Photos from the image-classification dataset "Wheat_Disease_Dataset" in the GitHub repository SakuraRabbit18/Jingrun-Kan-Laixiang-Xu-wheat-leaf-disease-identification. Its 4 classes are: healthy, leaf rust, powdery mildew, septoria.

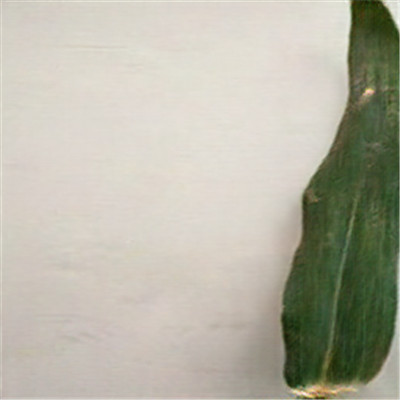
Label: healthy

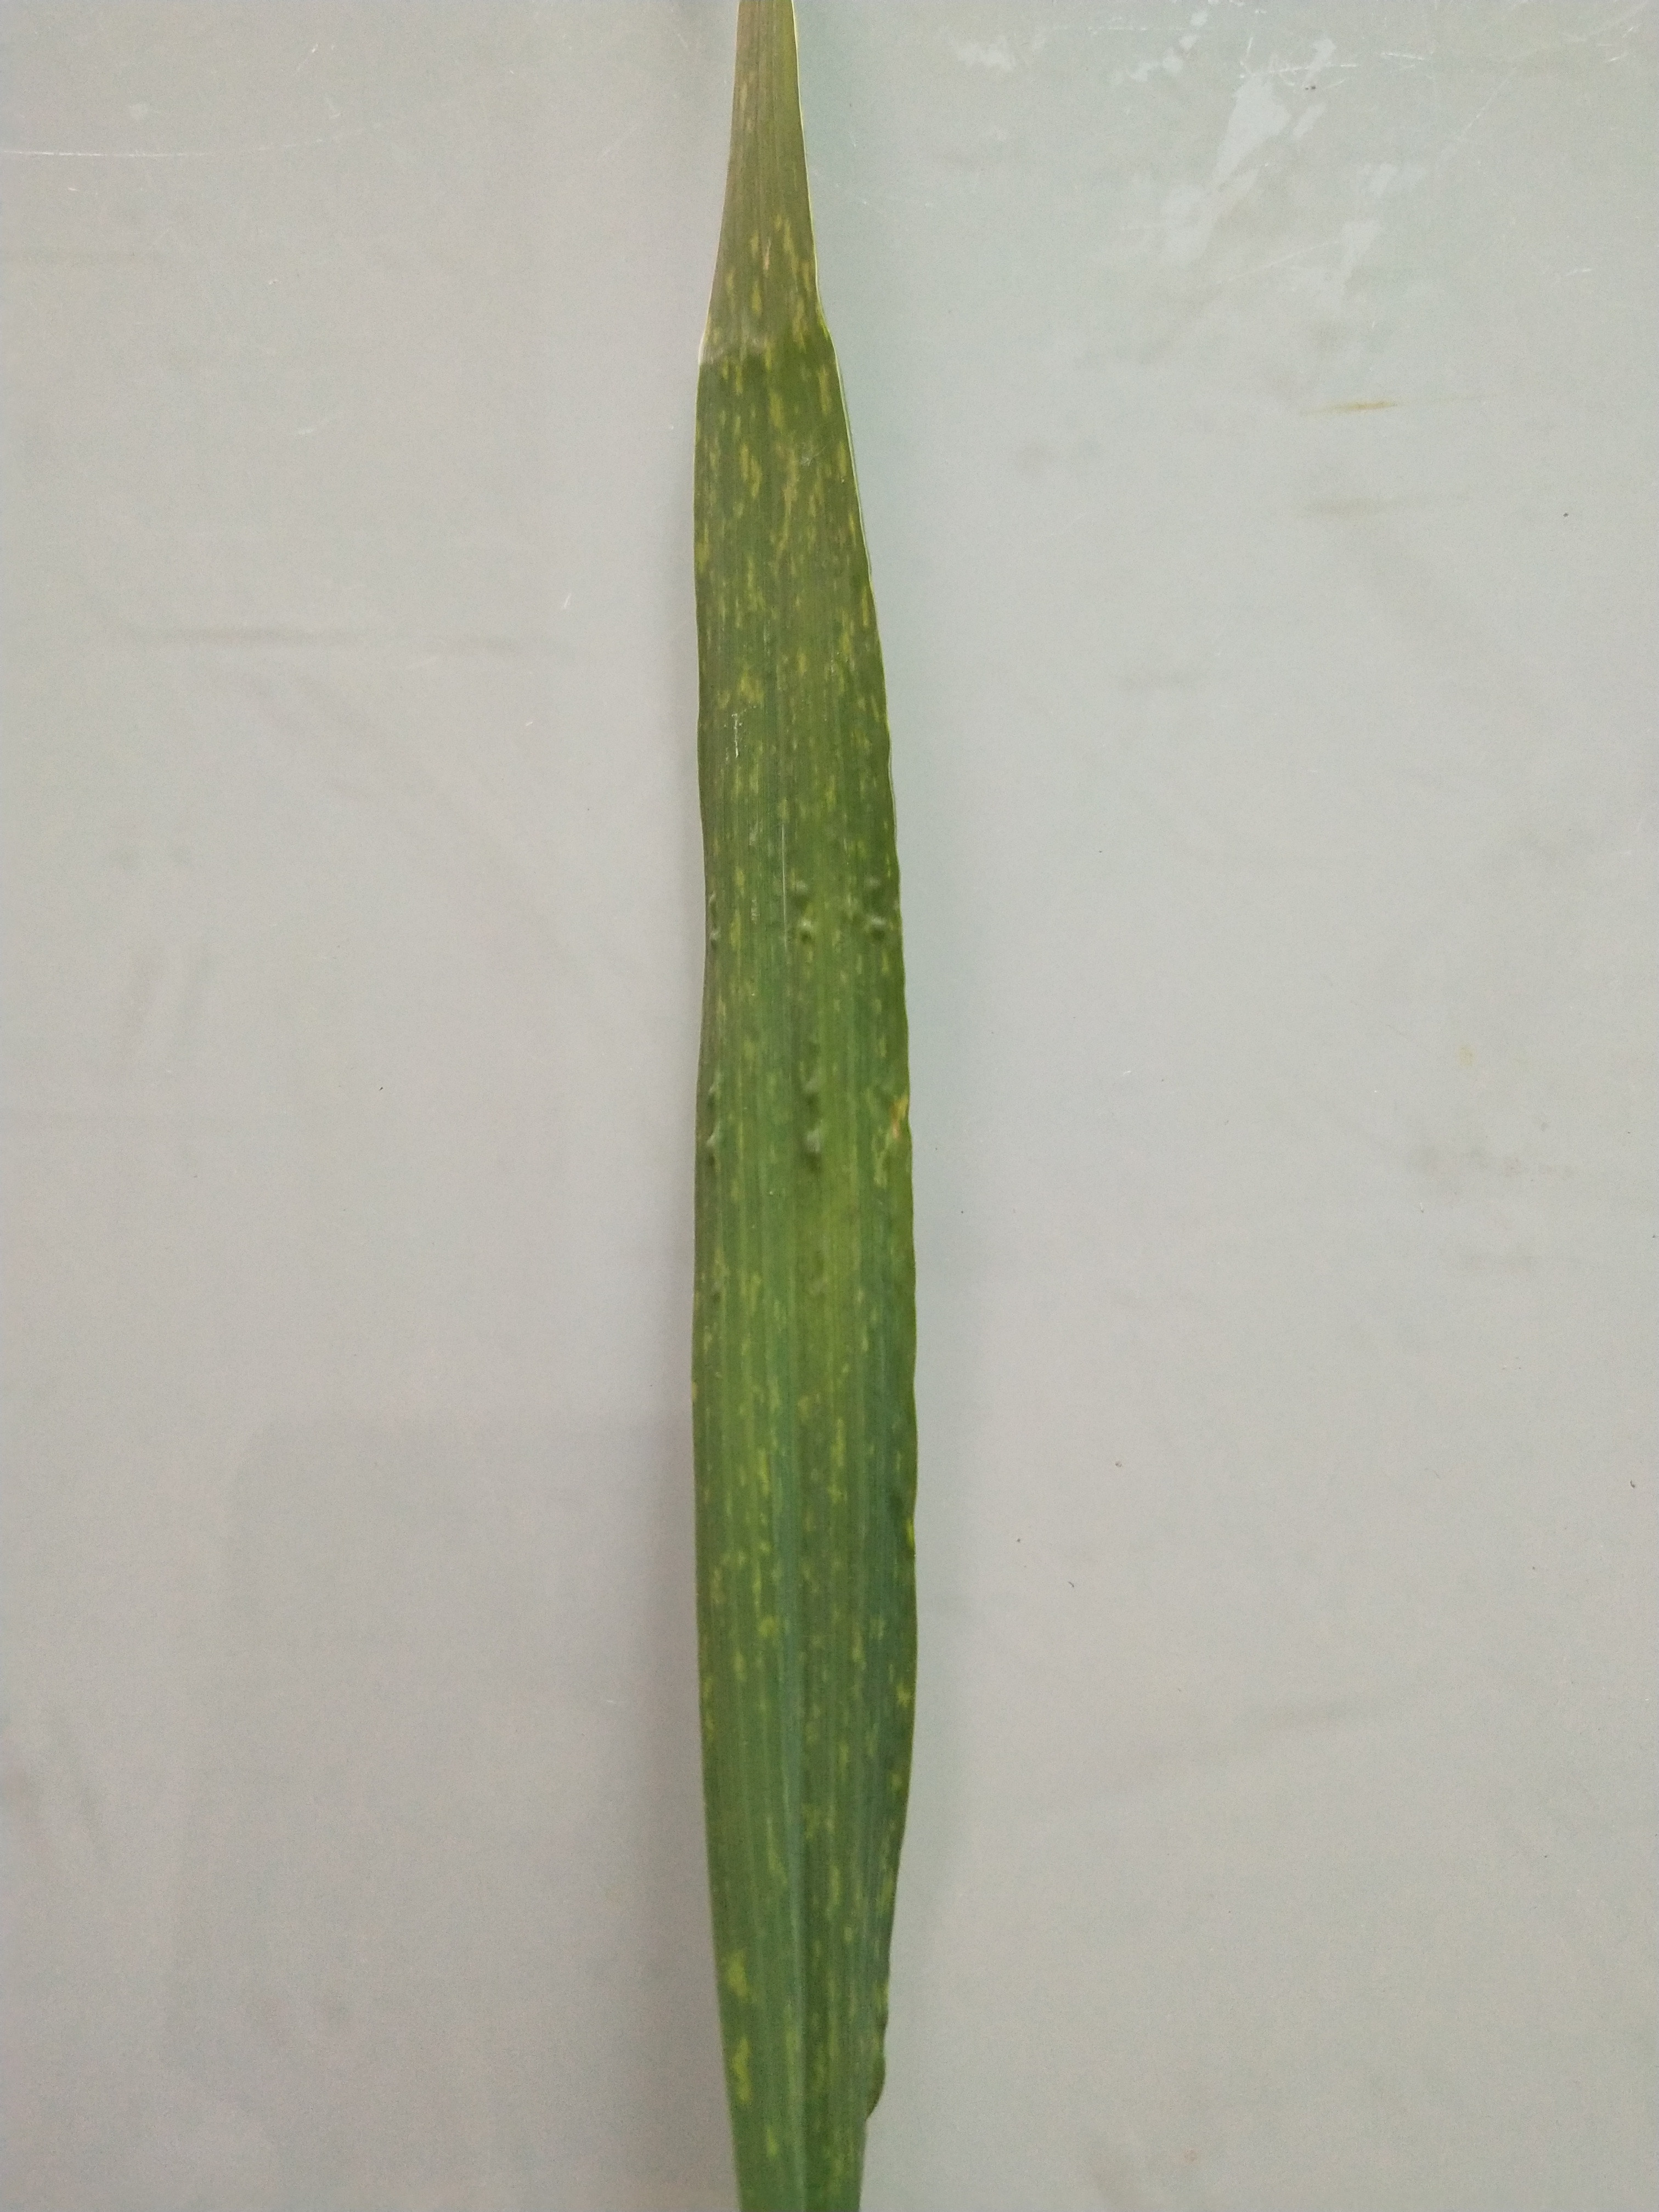
Label: powdery mildew

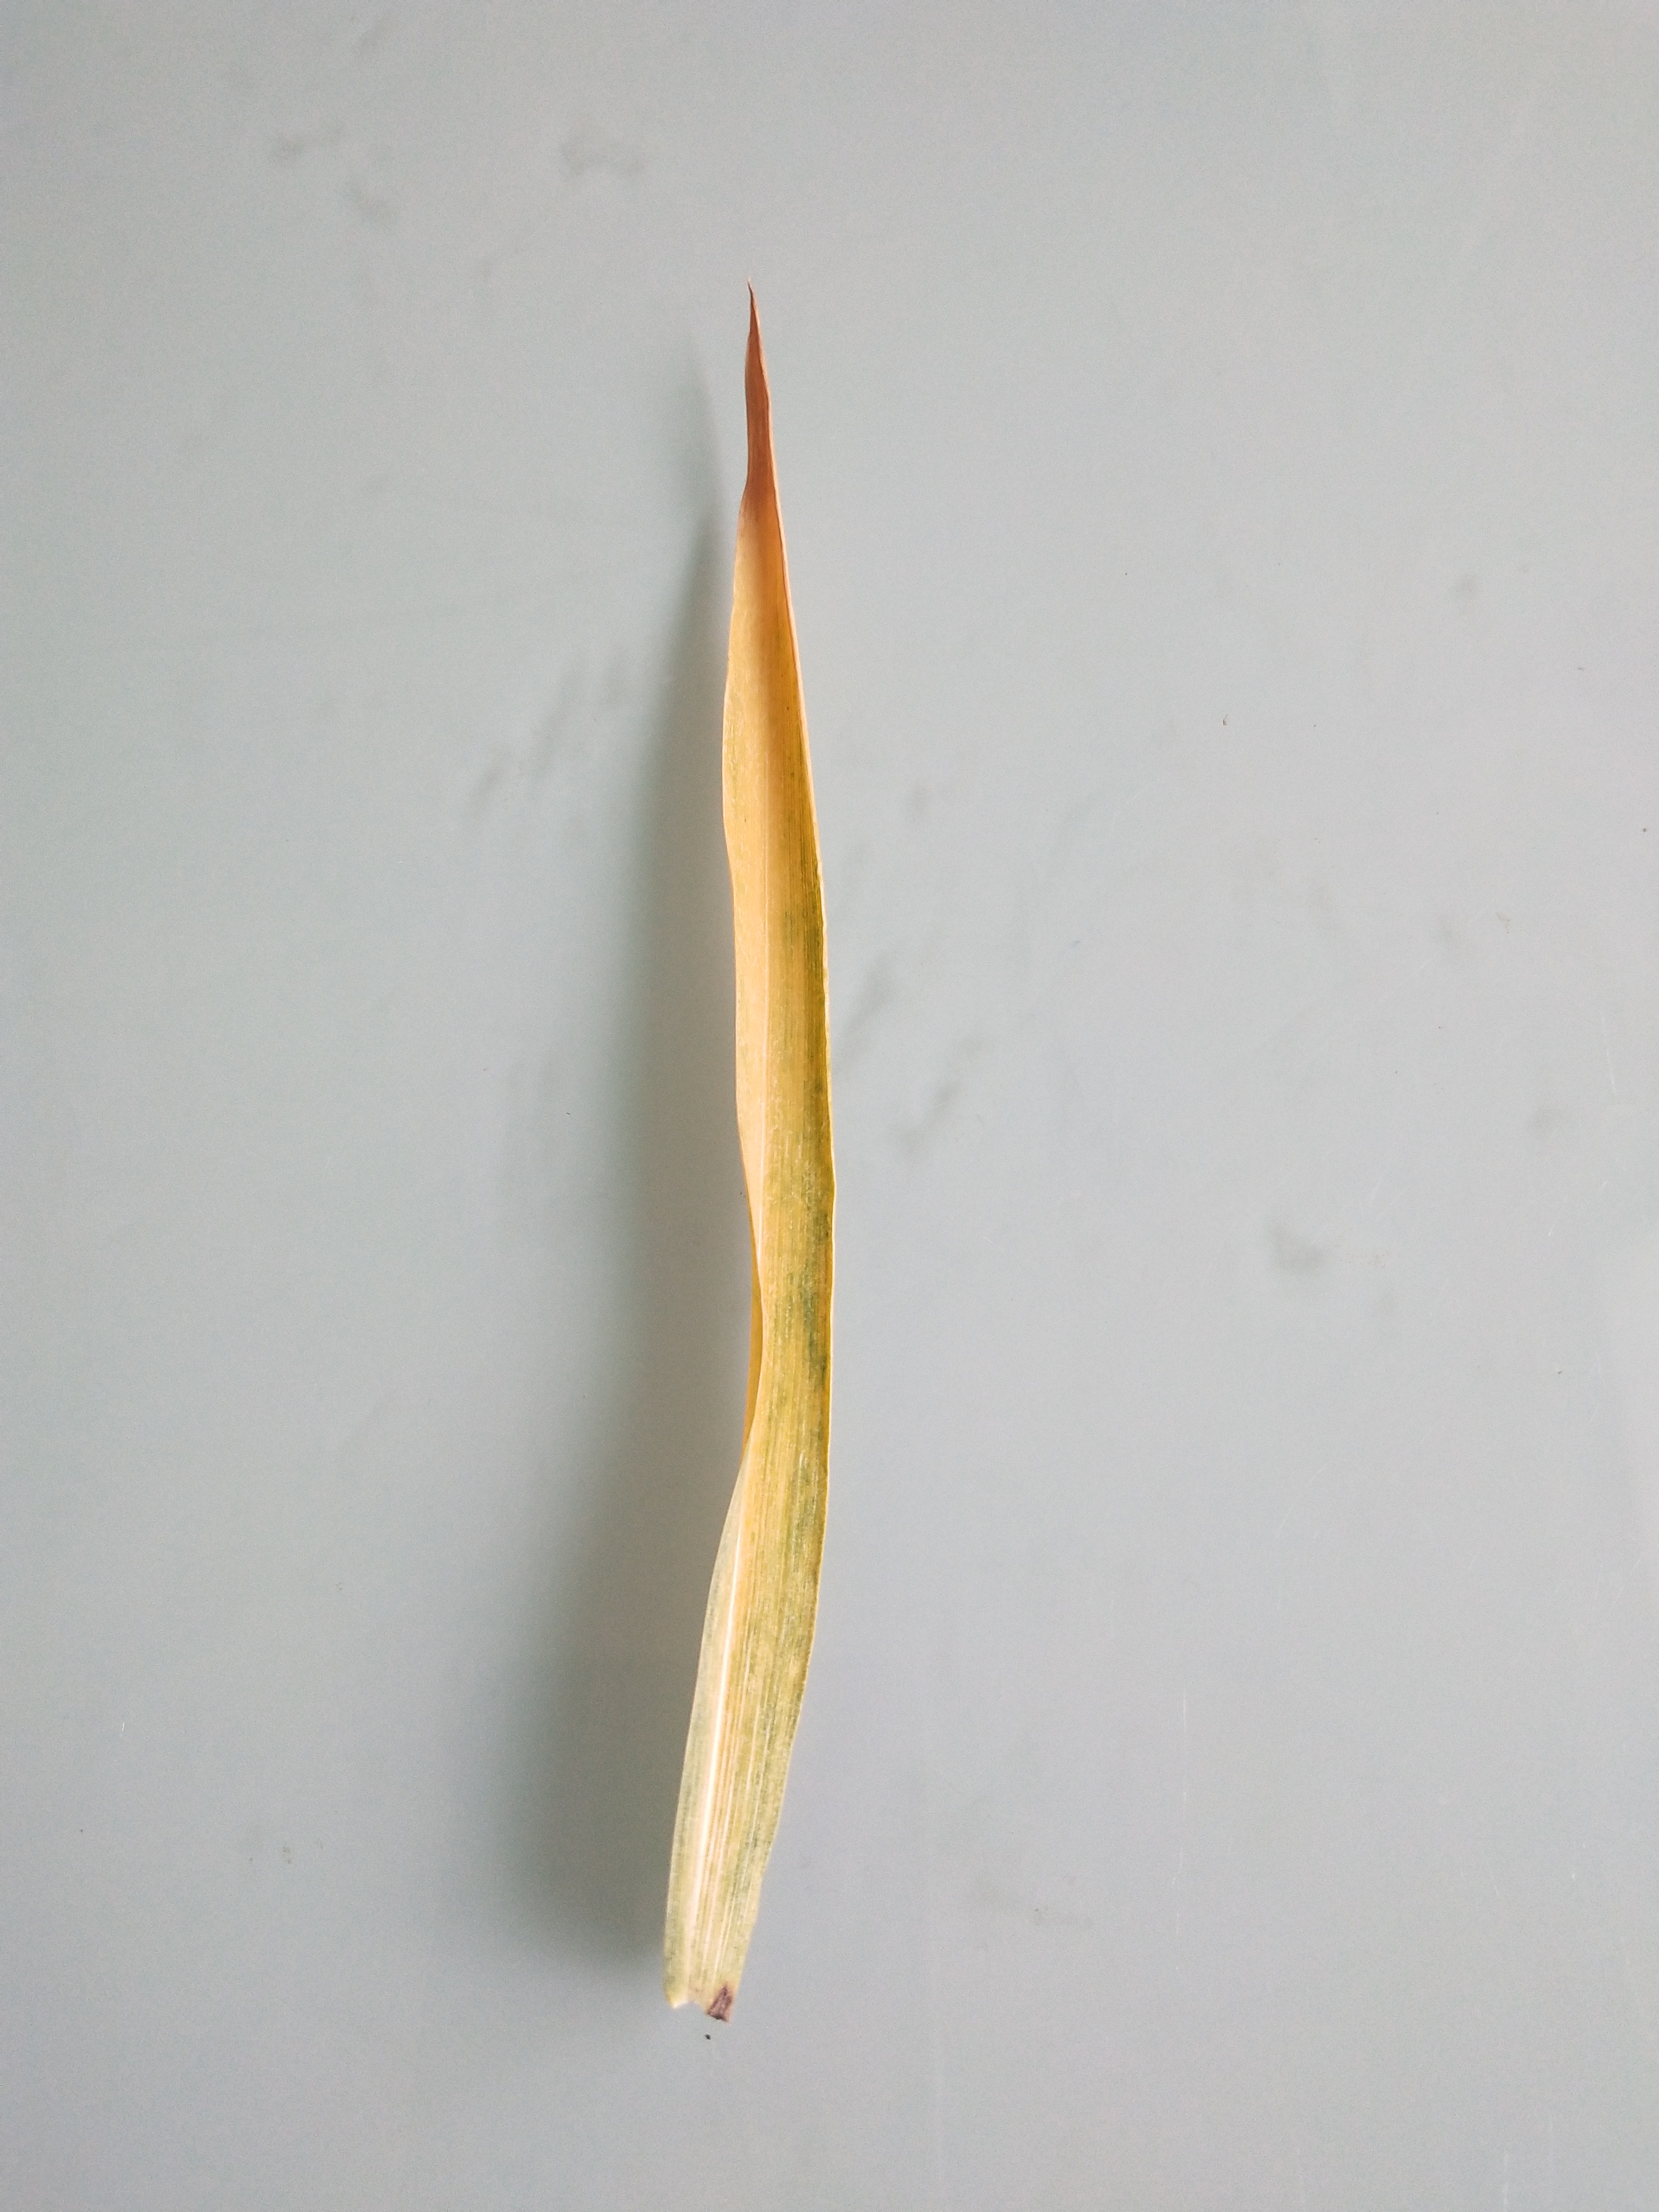
Label: septoria

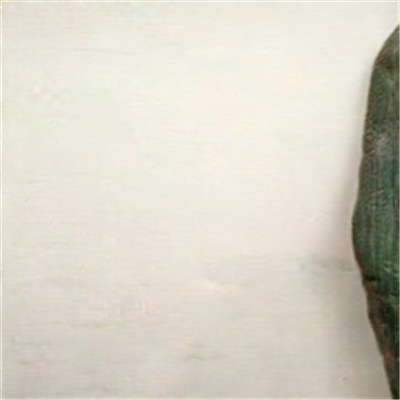
Label: healthy

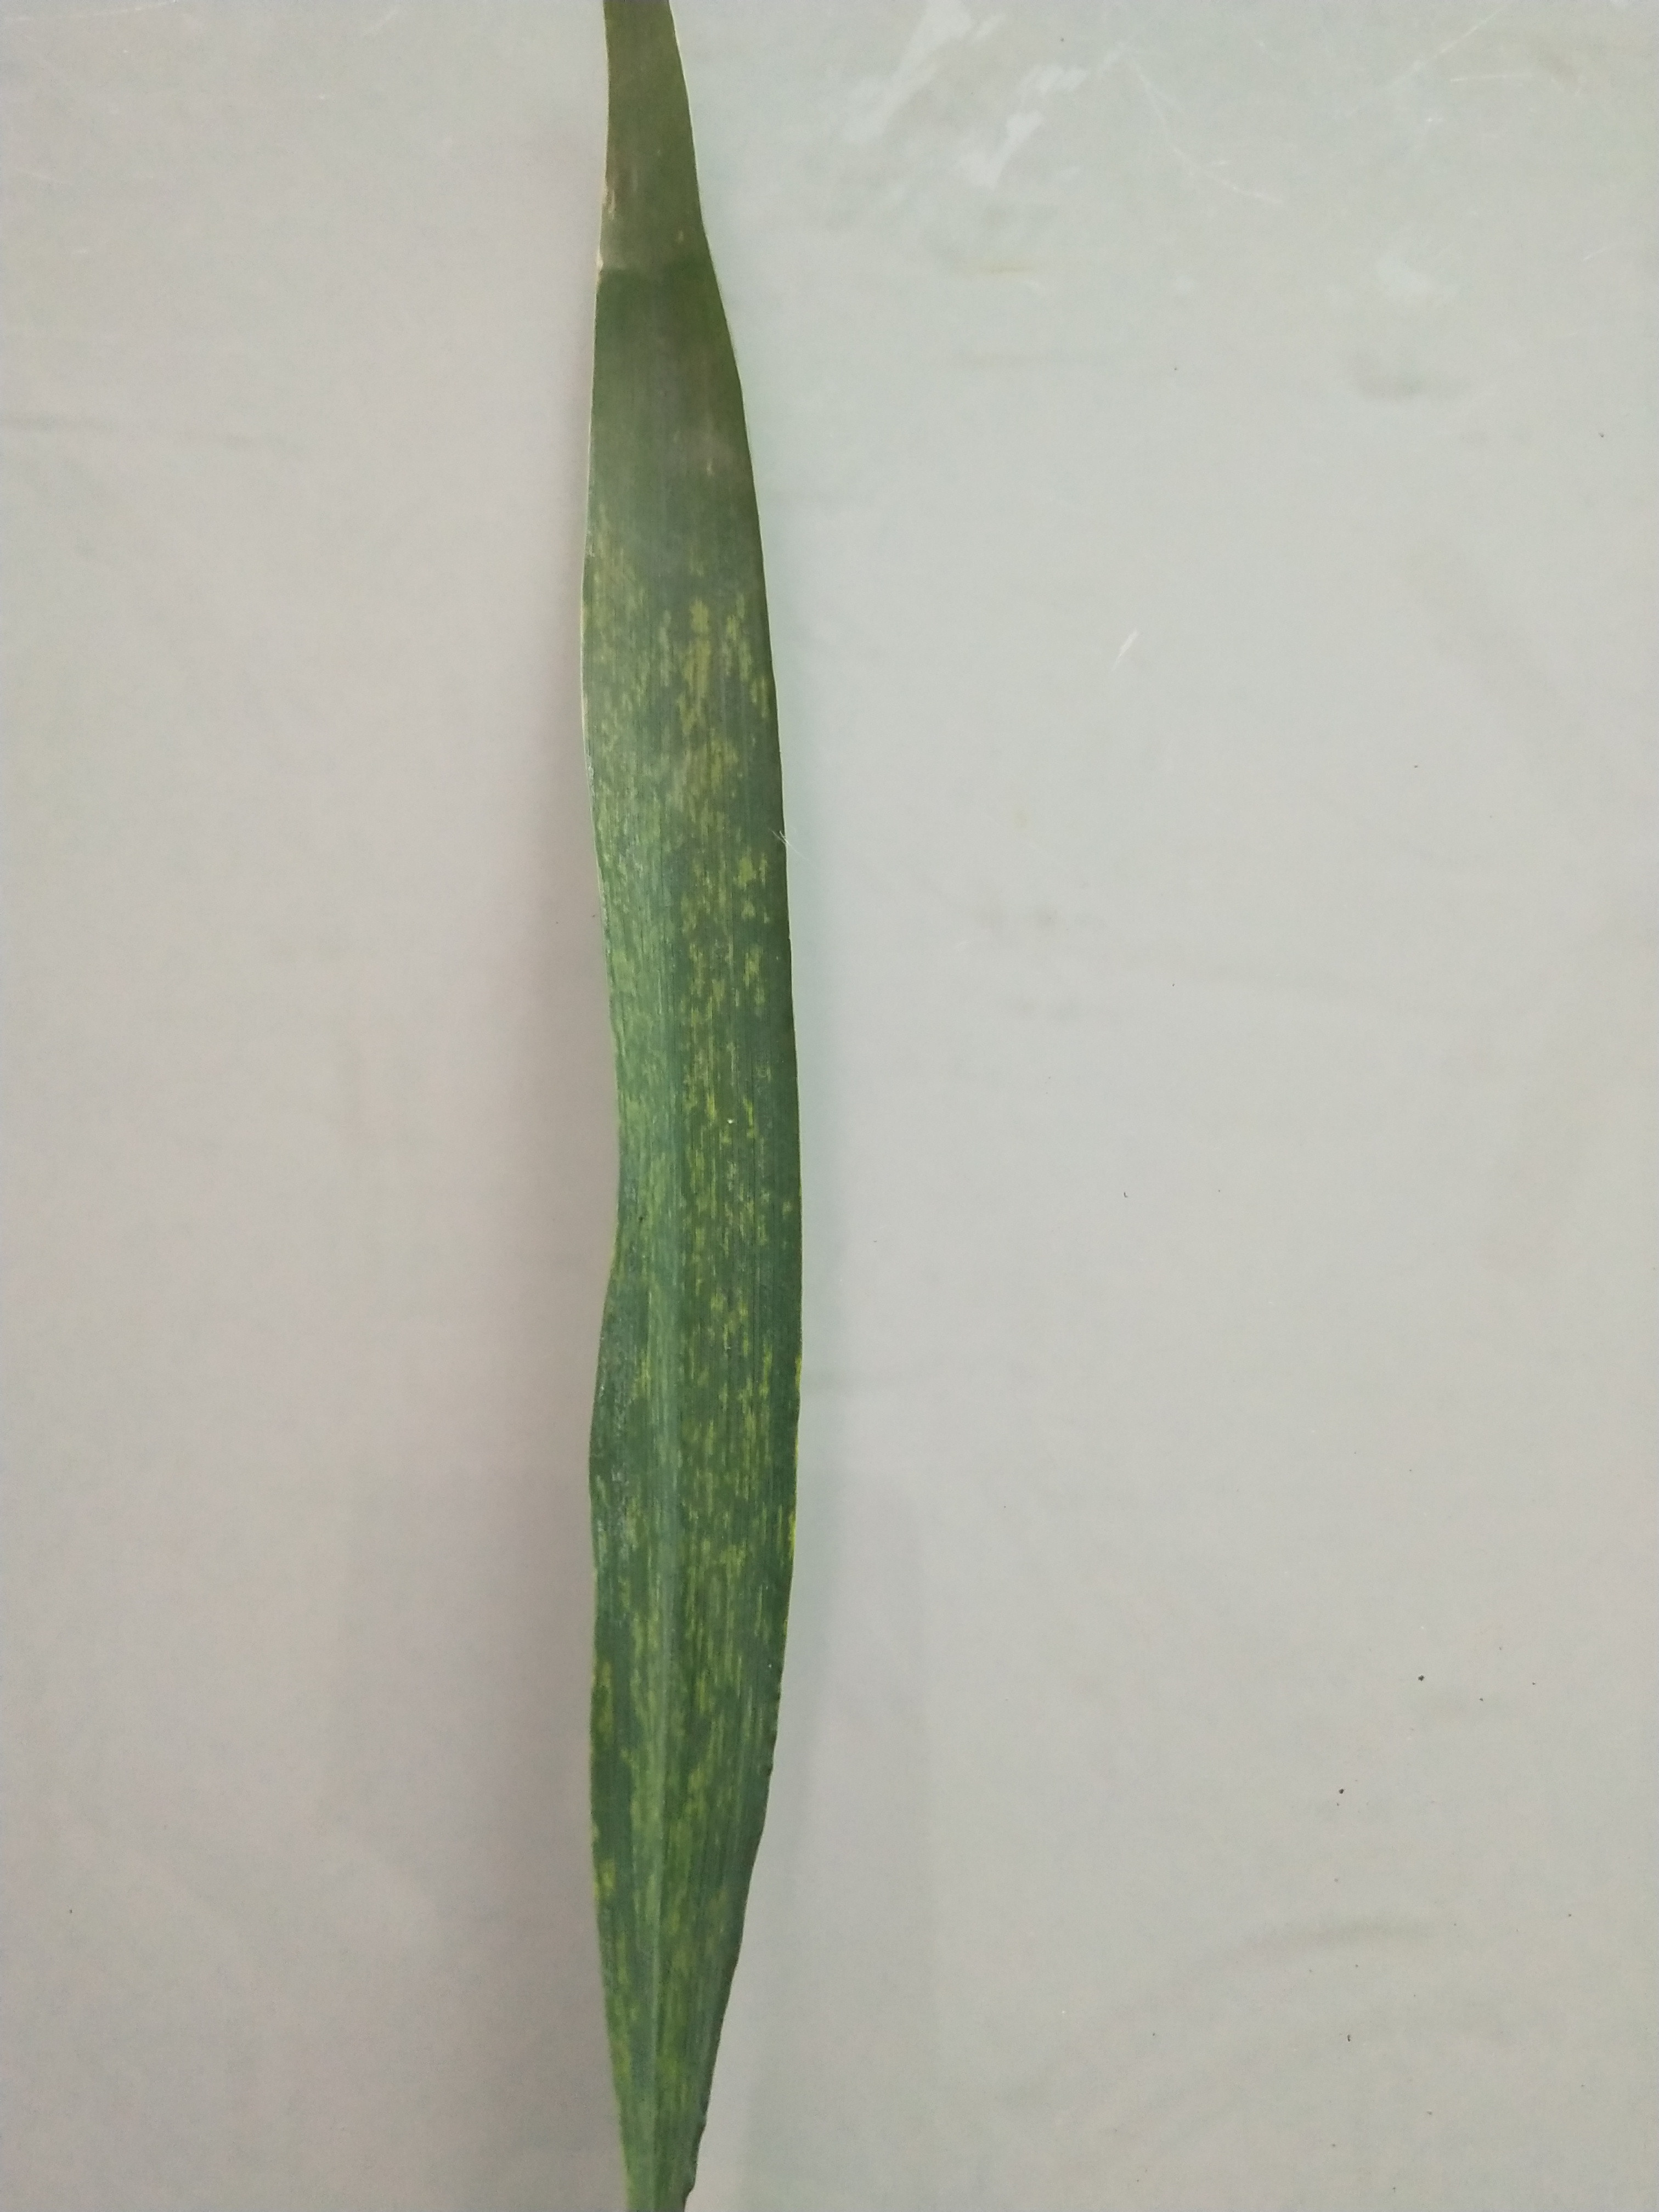
Label: powdery mildew

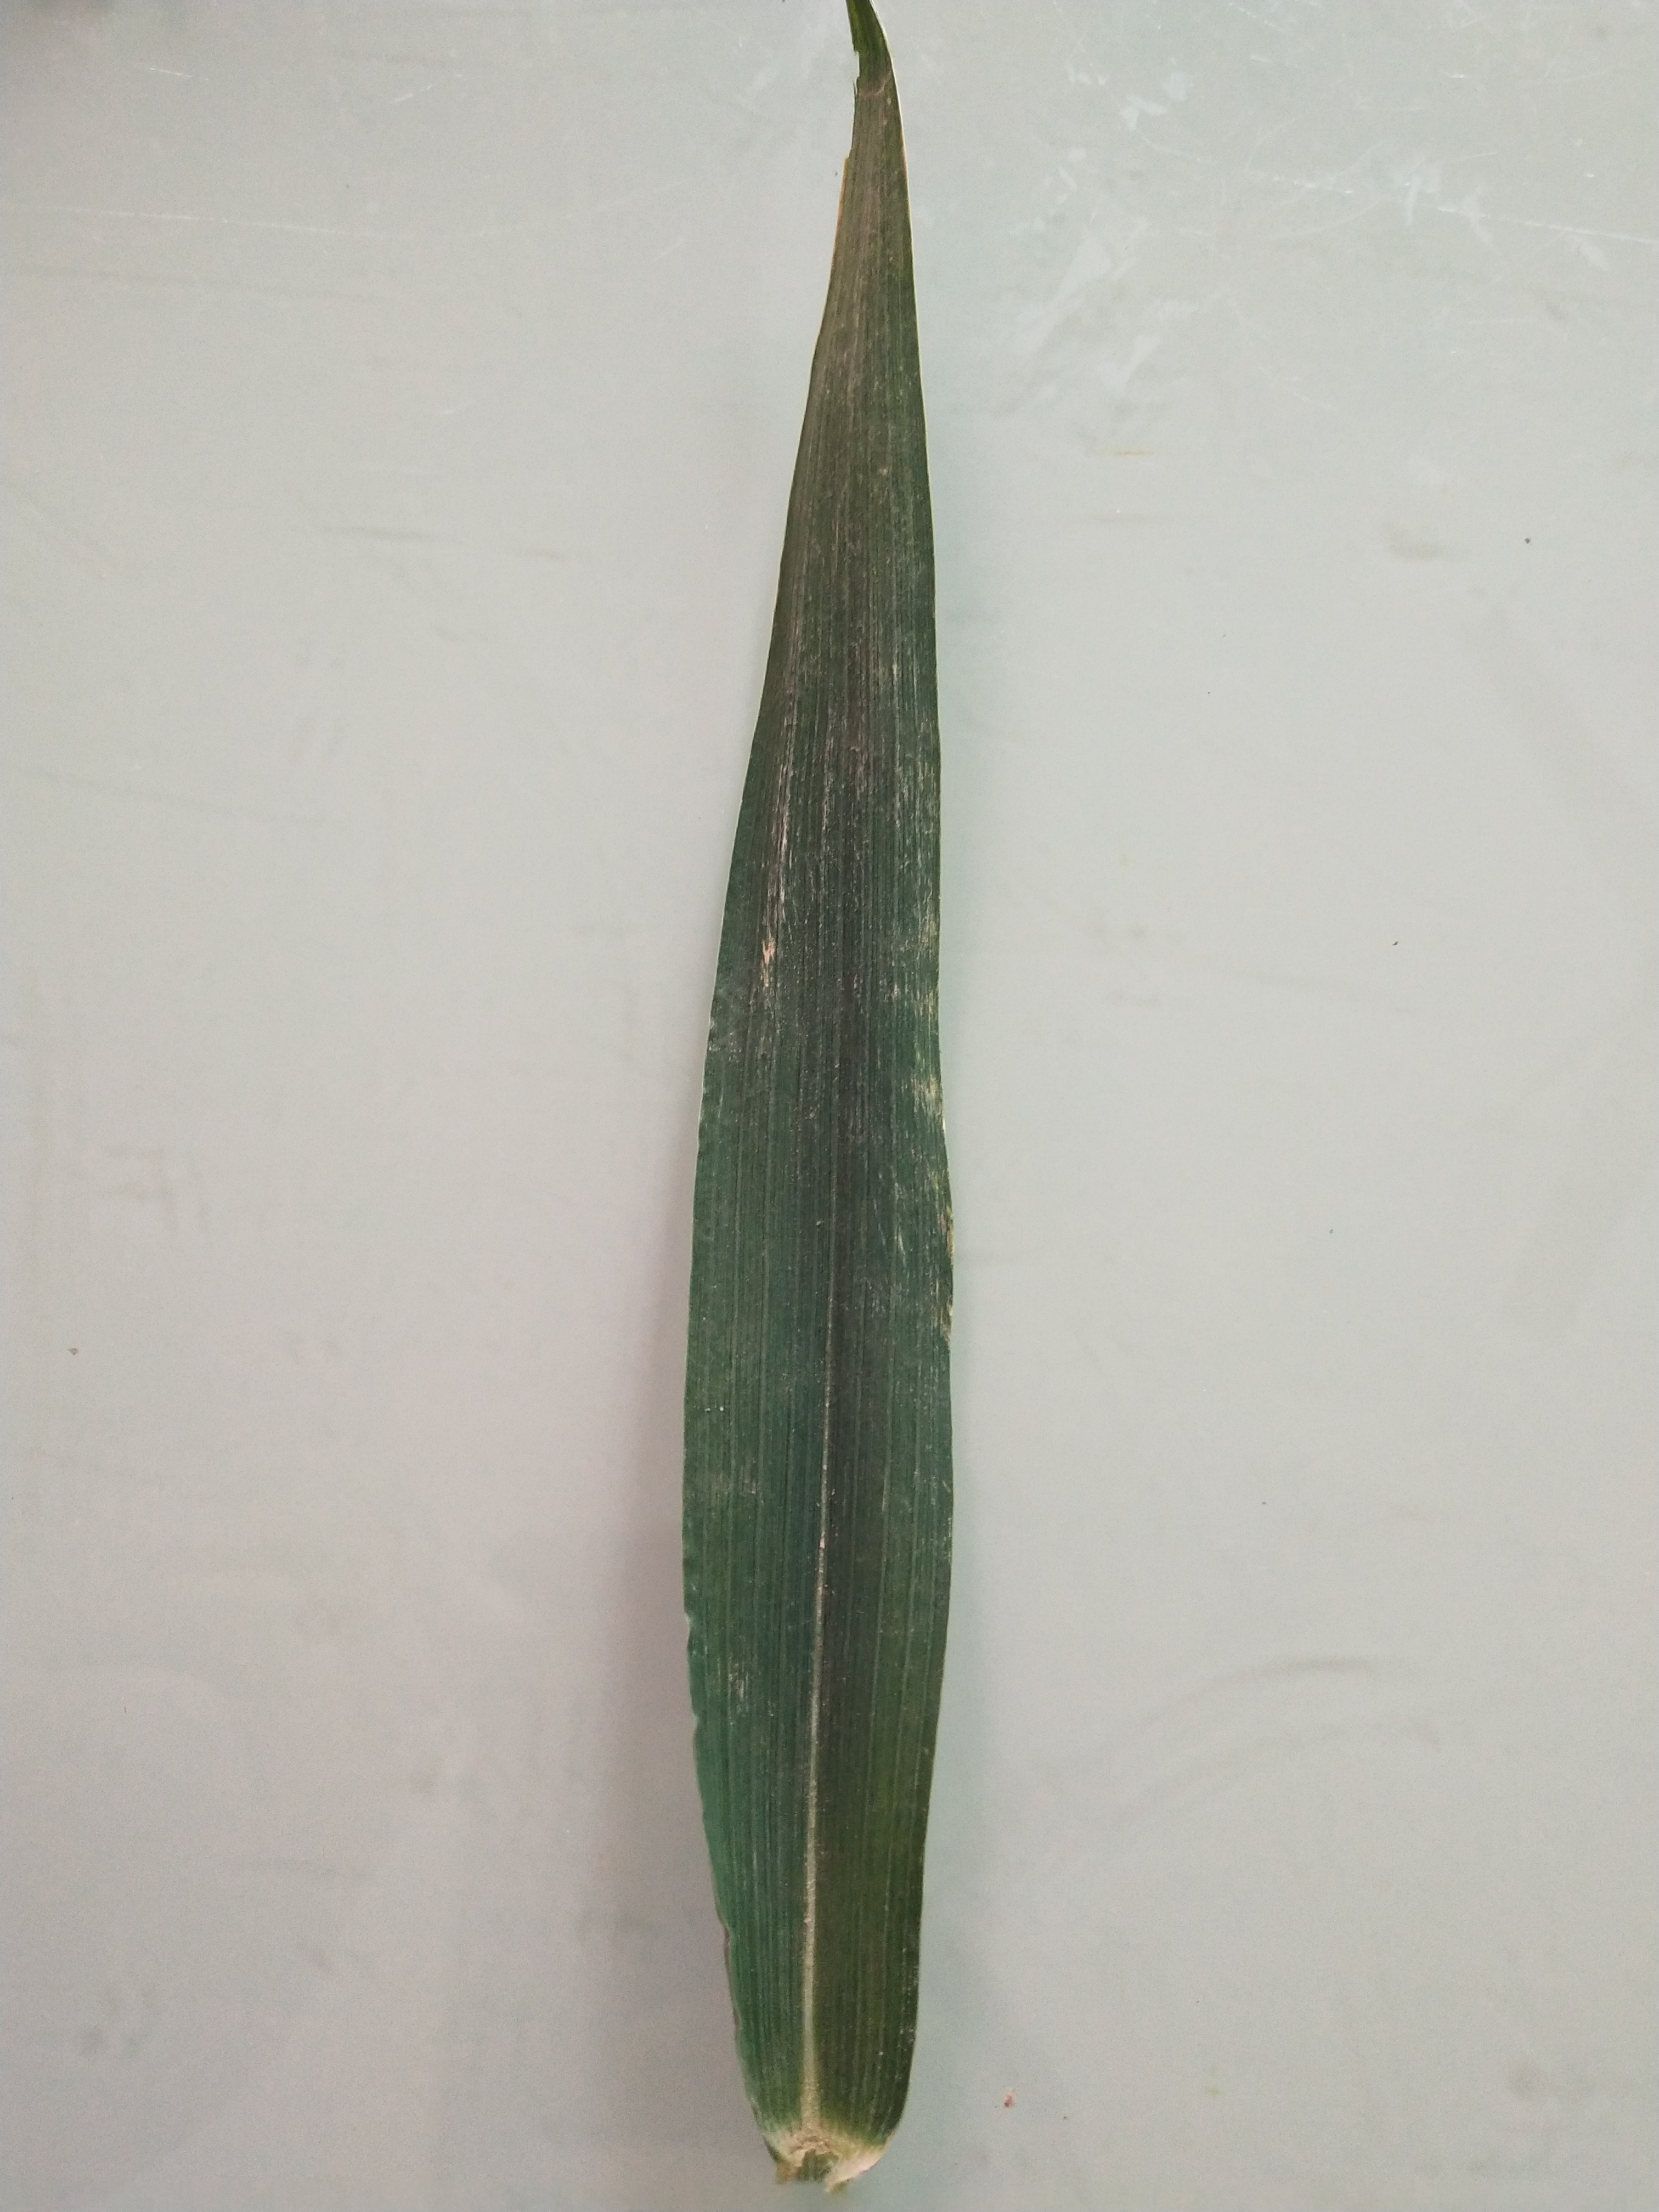
Label: healthy
